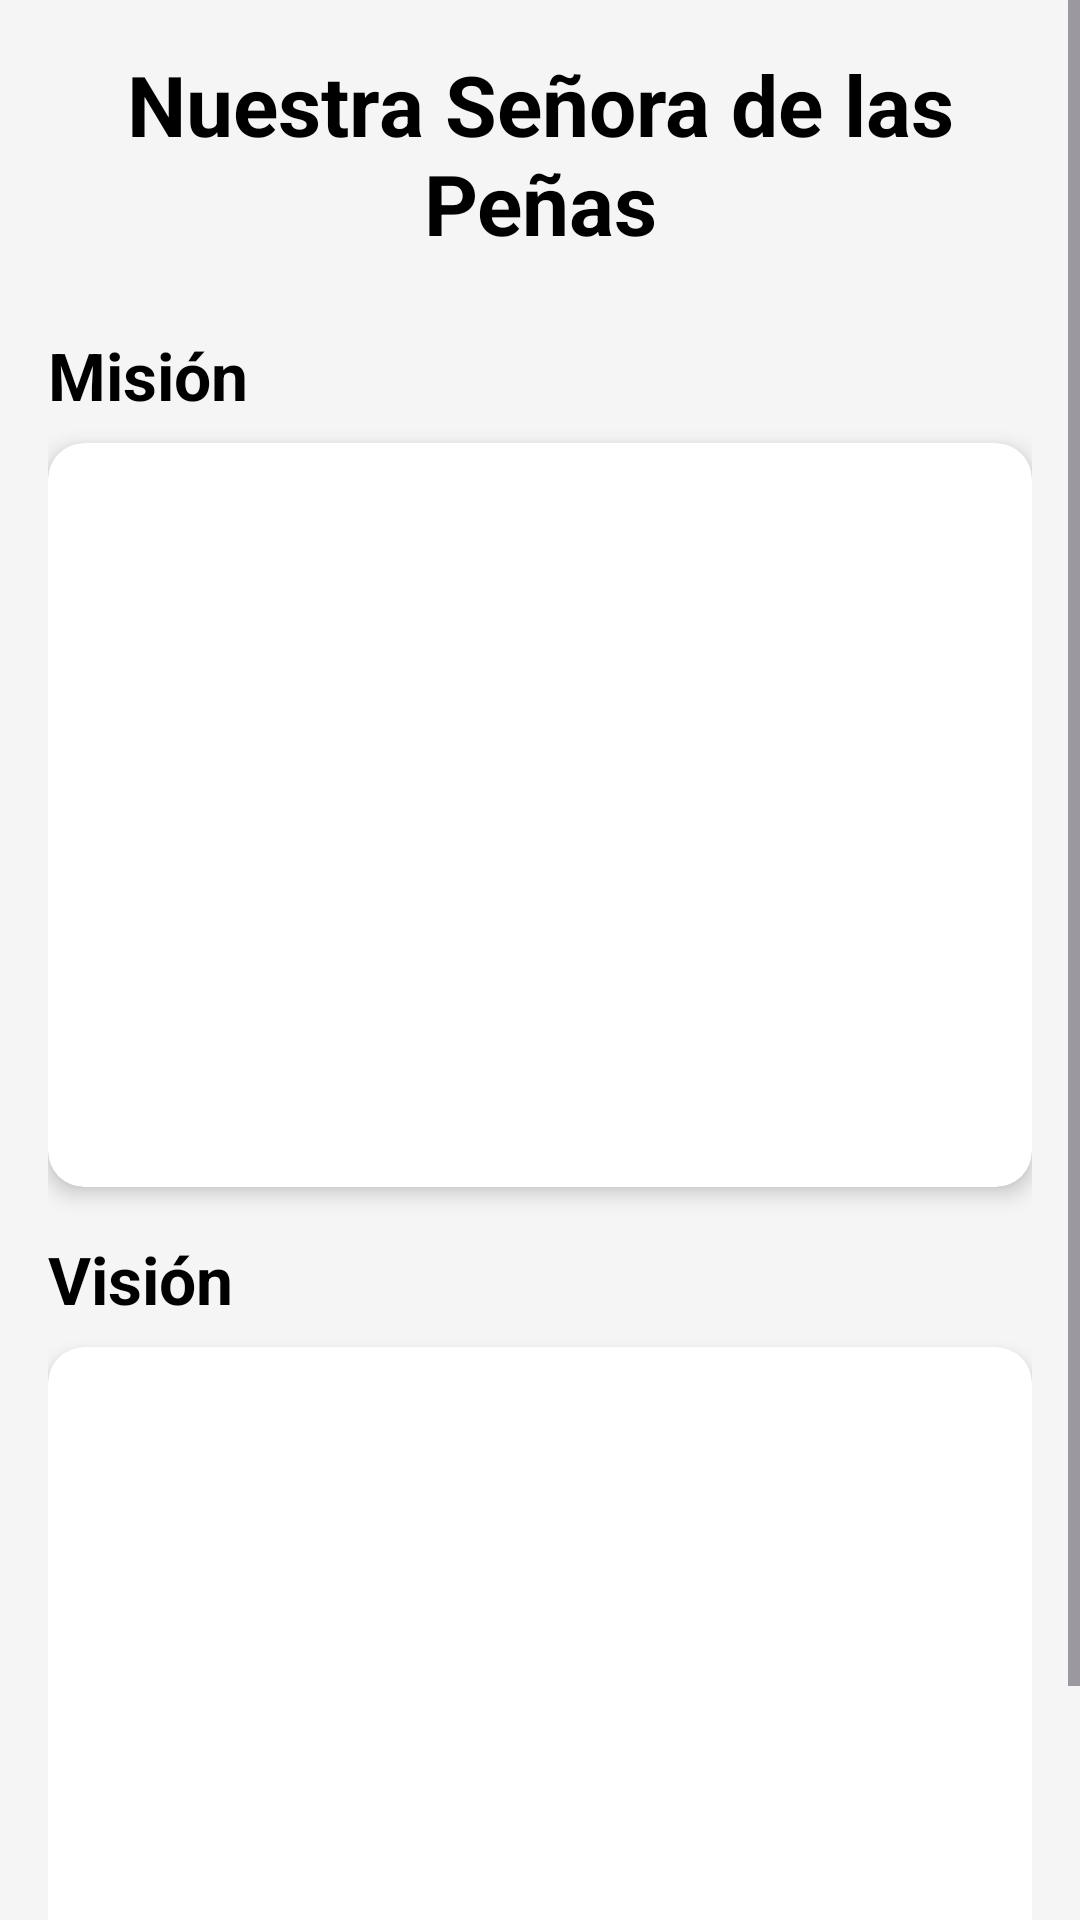

This screen was rendered from an Android layout file. Write that file and the resources it references.
<!-- AndroidManifest.xml: application theme Theme.Iensdlp -->
<!-- res/layout/activity_info_cole.xml -->
<?xml version="1.0" encoding="utf-8"?>
<ScrollView xmlns:android="http://schemas.android.com/apk/res/android"
    xmlns:app="http://schemas.android.com/apk/res-auto"
    android:layout_width="match_parent"
    android:layout_height="match_parent"
    android:background="@color/background_color">

    <LinearLayout
        android:layout_width="match_parent"
        android:layout_height="wrap_content"
        android:orientation="vertical"
        android:padding="16dp">

        
        <TextView
            android:id="@+id/tvTitle"
            android:layout_width="match_parent"
            android:layout_height="wrap_content"
            android:layout_marginBottom="24dp"
            android:gravity="center"
            android:text="Nuestra Señora de las Peñas"
            android:textColor="@color/black"
            android:textSize="28sp"
            android:textStyle="bold" />

        
        <TextView
            android:layout_width="match_parent"
            android:layout_height="wrap_content"
            android:layout_marginBottom="8dp"
            android:text="Misión"
            android:textColor="@color/black"
            android:textSize="22sp"
            android:textStyle="bold" />

        <androidx.cardview.widget.CardView
            android:layout_width="match_parent"
            android:layout_height="wrap_content"
            app:cardCornerRadius="12dp"
            app:cardElevation="4dp"
            android:layout_marginBottom="16dp">

            <LinearLayout
                android:layout_width="match_parent"
                android:layout_height="wrap_content"
                android:orientation="vertical"
                android:padding="16dp">

                <ImageView
                    android:id="@+id/imgMision"
                    android:layout_width="match_parent"
                    android:layout_height="200dp"
                    android:scaleType="centerCrop"
                    android:layout_marginBottom="16dp" />

                <androidx.recyclerview.widget.RecyclerView
                    android:id="@+id/recyclerViewMision"
                    android:layout_width="match_parent"
                    android:layout_height="wrap_content" />

            </LinearLayout>
        </androidx.cardview.widget.CardView>


        
        <TextView
            android:layout_width="match_parent"
            android:layout_height="wrap_content"
            android:layout_marginBottom="8dp"
            android:text="Visión"
            android:textColor="@color/black"
            android:textSize="22sp"
            android:textStyle="bold" />
        <androidx.cardview.widget.CardView
            android:layout_width="match_parent"
            android:layout_height="wrap_content"
            app:cardCornerRadius="12dp"
            app:cardElevation="4dp"
            android:layout_marginBottom="16dp">

            <LinearLayout
                android:layout_width="match_parent"
                android:layout_height="wrap_content"
                android:orientation="vertical"
                android:padding="16dp">

                <ImageView
                    android:id="@+id/imgVision"
                    android:layout_width="match_parent"
                    android:layout_height="200dp"
                    android:scaleType="centerCrop"
                    android:layout_marginBottom="16dp" />

                <androidx.recyclerview.widget.RecyclerView
                    android:id="@+id/recyclerViewVision"
                    android:layout_width="match_parent"
                    android:layout_height="wrap_content" />

            </LinearLayout>
        </androidx.cardview.widget.CardView>
    </LinearLayout>
</ScrollView>
<!-- resources referenced by this layout -->
<resources>
  <color name="background_color">#F5F5F5</color>
  <color name="black">#FF000000</color>
  <style name="Theme.Iensdlp" parent="Base.Theme.Iensdlp" />
  <style name="Base.Theme.Iensdlp" parent="Theme.Material3.DayNight.NoActionBar">
          
          
      </style>
</resources>
